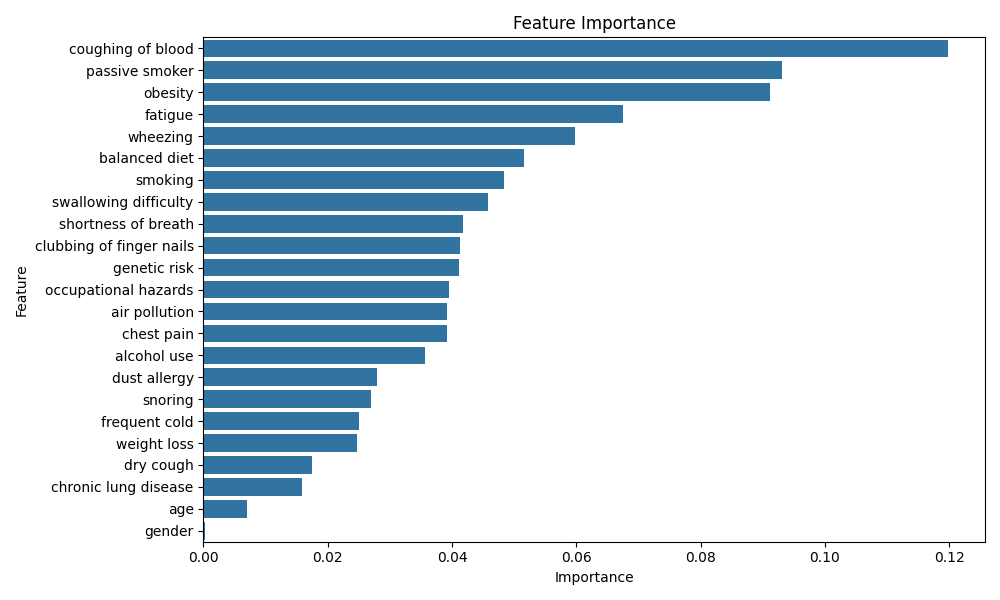

The data file committed next to this chart (first rows):
Feature, Importance
coughing of blood, 0.1198
passive smoker, 0.09308
obesity, 0.09111
fatigue, 0.06745
wheezing, 0.05985
balanced diet, 0.05153
smoking, 0.0484
swallowing difficulty, 0.04583
shortness of breath, 0.0418
clubbing of finger nails, 0.04133
genetic risk, 0.04107
occupational hazards, 0.03947
air pollution, 0.03919
chest pain, 0.03913
alcohol use, 0.03562
dust allergy, 0.028
snoring, 0.02705
frequent cold, 0.02511
weight loss, 0.0247
dry cough, 0.01745
chronic lung disease, 0.01584
age, 0.007019
gender, 0.000184
